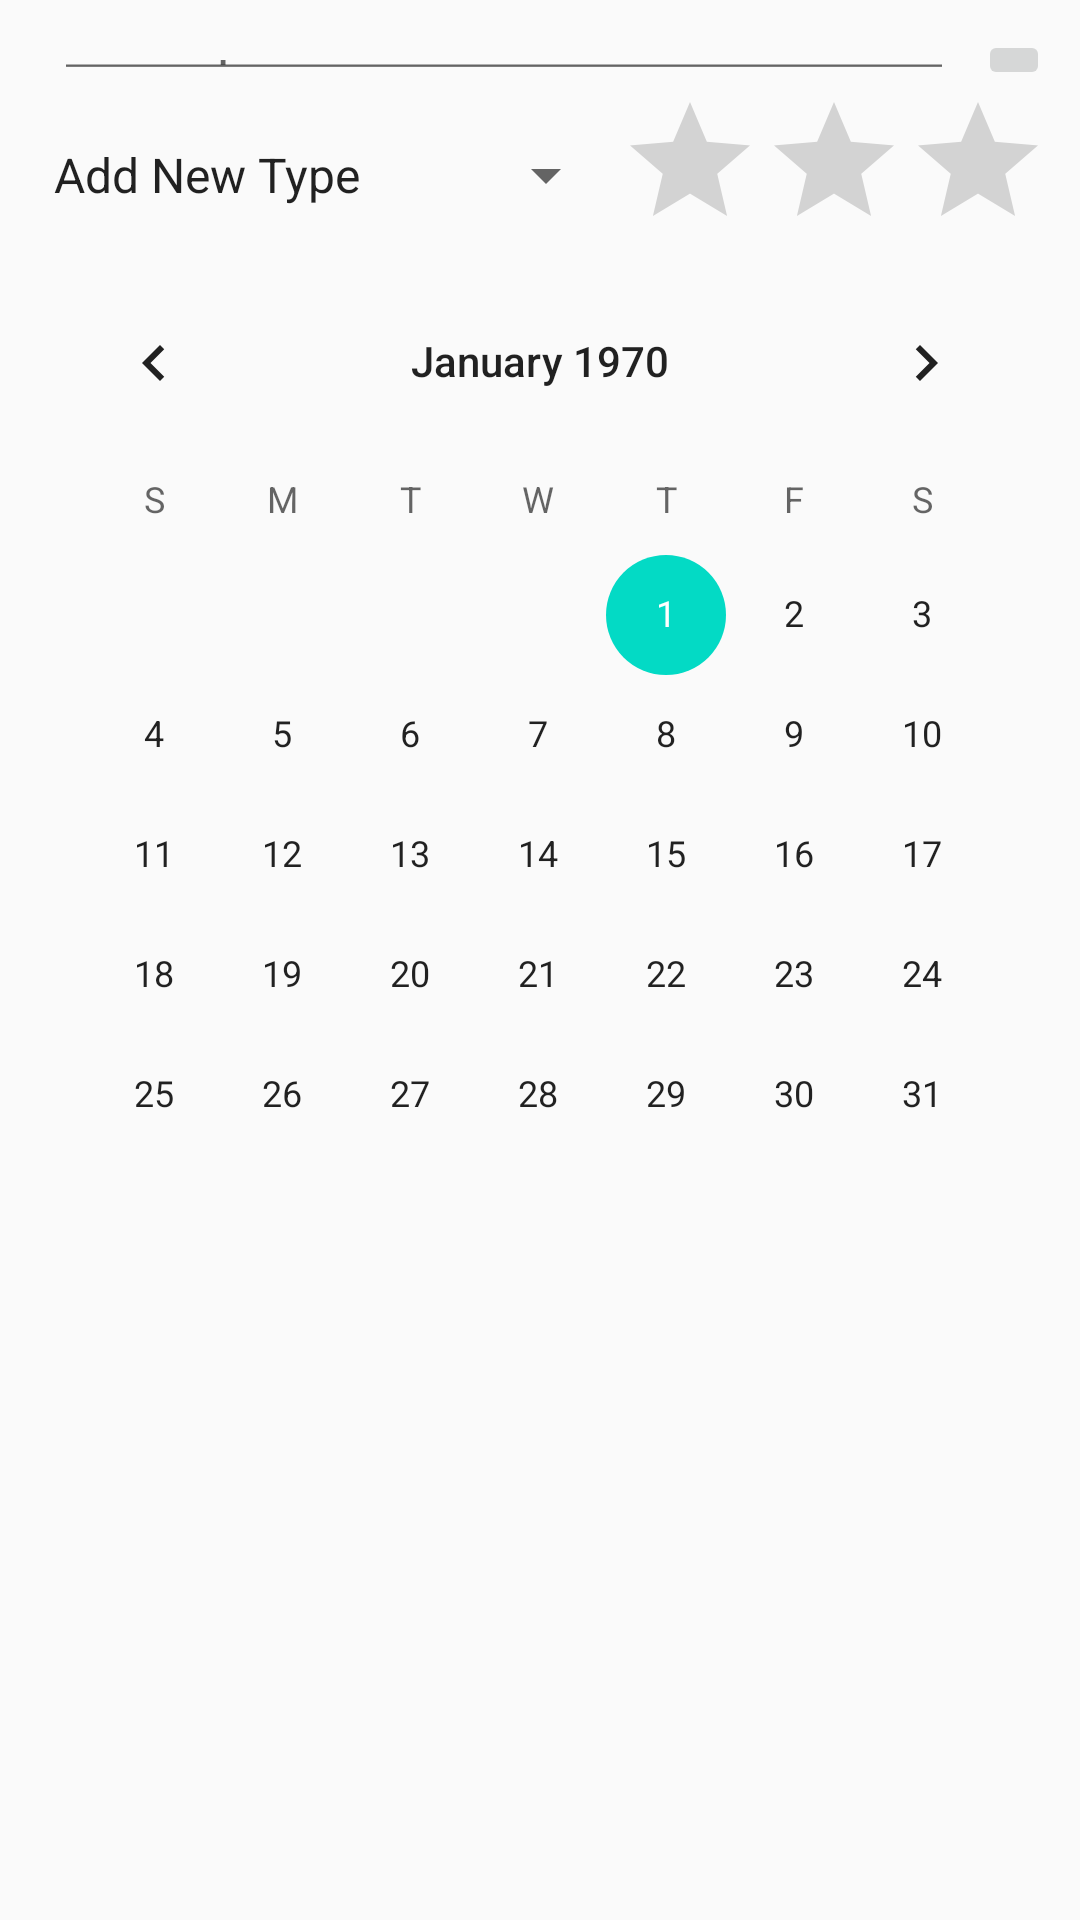

Layout XML and referenced resources for this Android screen:
<!-- AndroidManifest.xml: application theme AppTheme -->
<!-- res/layout/edit_note_layout.xml -->
<?xml version="1.0" encoding="utf-8"?>

<LinearLayout xmlns:android="http://schemas.android.com/apk/res/android"
    xmlns:tools="http://schemas.android.com/tools"
    android:layout_width="match_parent"
    android:layout_height="match_parent"
    android:gravity="center_horizontal"
    android:orientation="vertical"
    android:padding="10dp"
    tools:context=".EditNoteActivity">

    <LinearLayout
        android:layout_width="match_parent"
        android:layout_height="wrap_content"
        android:orientation="horizontal">

        <EditText
            android:id="@+id/bodyEditText"
            android:layout_width="0dp"
            android:layout_height="match_parent"
            android:layout_weight="1"
            android:hint="@string/hint_description"
            android:gravity="center_vertical"
            android:inputType="textCapSentences"
            android:layout_marginLeft="@dimen/list_activity_horizontal_margin"
            android:layout_marginRight="@dimen/list_activity_horizontal_margin" />

        <ImageButton
            android:id="@+id/imageButton"
            android:layout_width="wrap_content"
            android:layout_height="wrap_content"
            android:src="@drawable/ic_check_white_24dp"
            android:theme="@style/AppTheme" />

    </LinearLayout>

    <LinearLayout
        android:orientation="horizontal"
        android:layout_width="match_parent"
        android:layout_height="wrap_content"
        android:gravity="center_vertical">

        <Spinner
            android:id="@+id/typeSpinner"
            android:layout_width="0dp"
            android:layout_height="wrap_content"
            android:spinnerMode="dialog"
            android:layout_weight="1"
            android:entries="@array/note_types" />

        <RatingBar
            android:id="@+id/ratingBar"
            android:layout_width="wrap_content"
            android:layout_height="wrap_content"
            android:numStars="3"
            android:stepSize="1" />
    </LinearLayout>

    <CalendarView
        android:id="@+id/calendarView"
        android:layout_width="match_parent"
        android:layout_height="match_parent"
        android:layout_gravity="center_horizontal" />

</LinearLayout>
<!-- resources referenced by this layout -->
<resources>
  <string-array name="note_types">
          <item>Add New Type</item>
      </string-array>
  <dimen name="list_activity_horizontal_margin">8dp</dimen>
  <string name="hint_description">Description</string>
  <style name="AppTheme" parent="Theme.AppCompat.Light.DarkActionBar">
          
          <item name="colorPrimary">@color/colorPrimary</item>
          <item name="colorPrimaryDark">@color/colorPrimaryDark</item>
          <item name="colorAccent">@color/colorAccent</item>
          <item name="windowActionModeOverlay">true</item>
          <item name="actionModeStyle">@style/LStyled.ActionMode</item>
      </style>
  <style name="LStyled.ActionMode" parent="@style/Widget.AppCompat.ActionMode">
          <item name="background">@color/colorPrimary</item>
      </style>
  <!-- not gathered from this repository: default colours our renderer supplied (Android Studio template values) -->
  <color name="colorPrimary">#FF6200EE</color>
  <color name="colorPrimaryDark">#FF3700B3</color>
  <color name="colorAccent">#FF03DAC5</color>
</resources>
